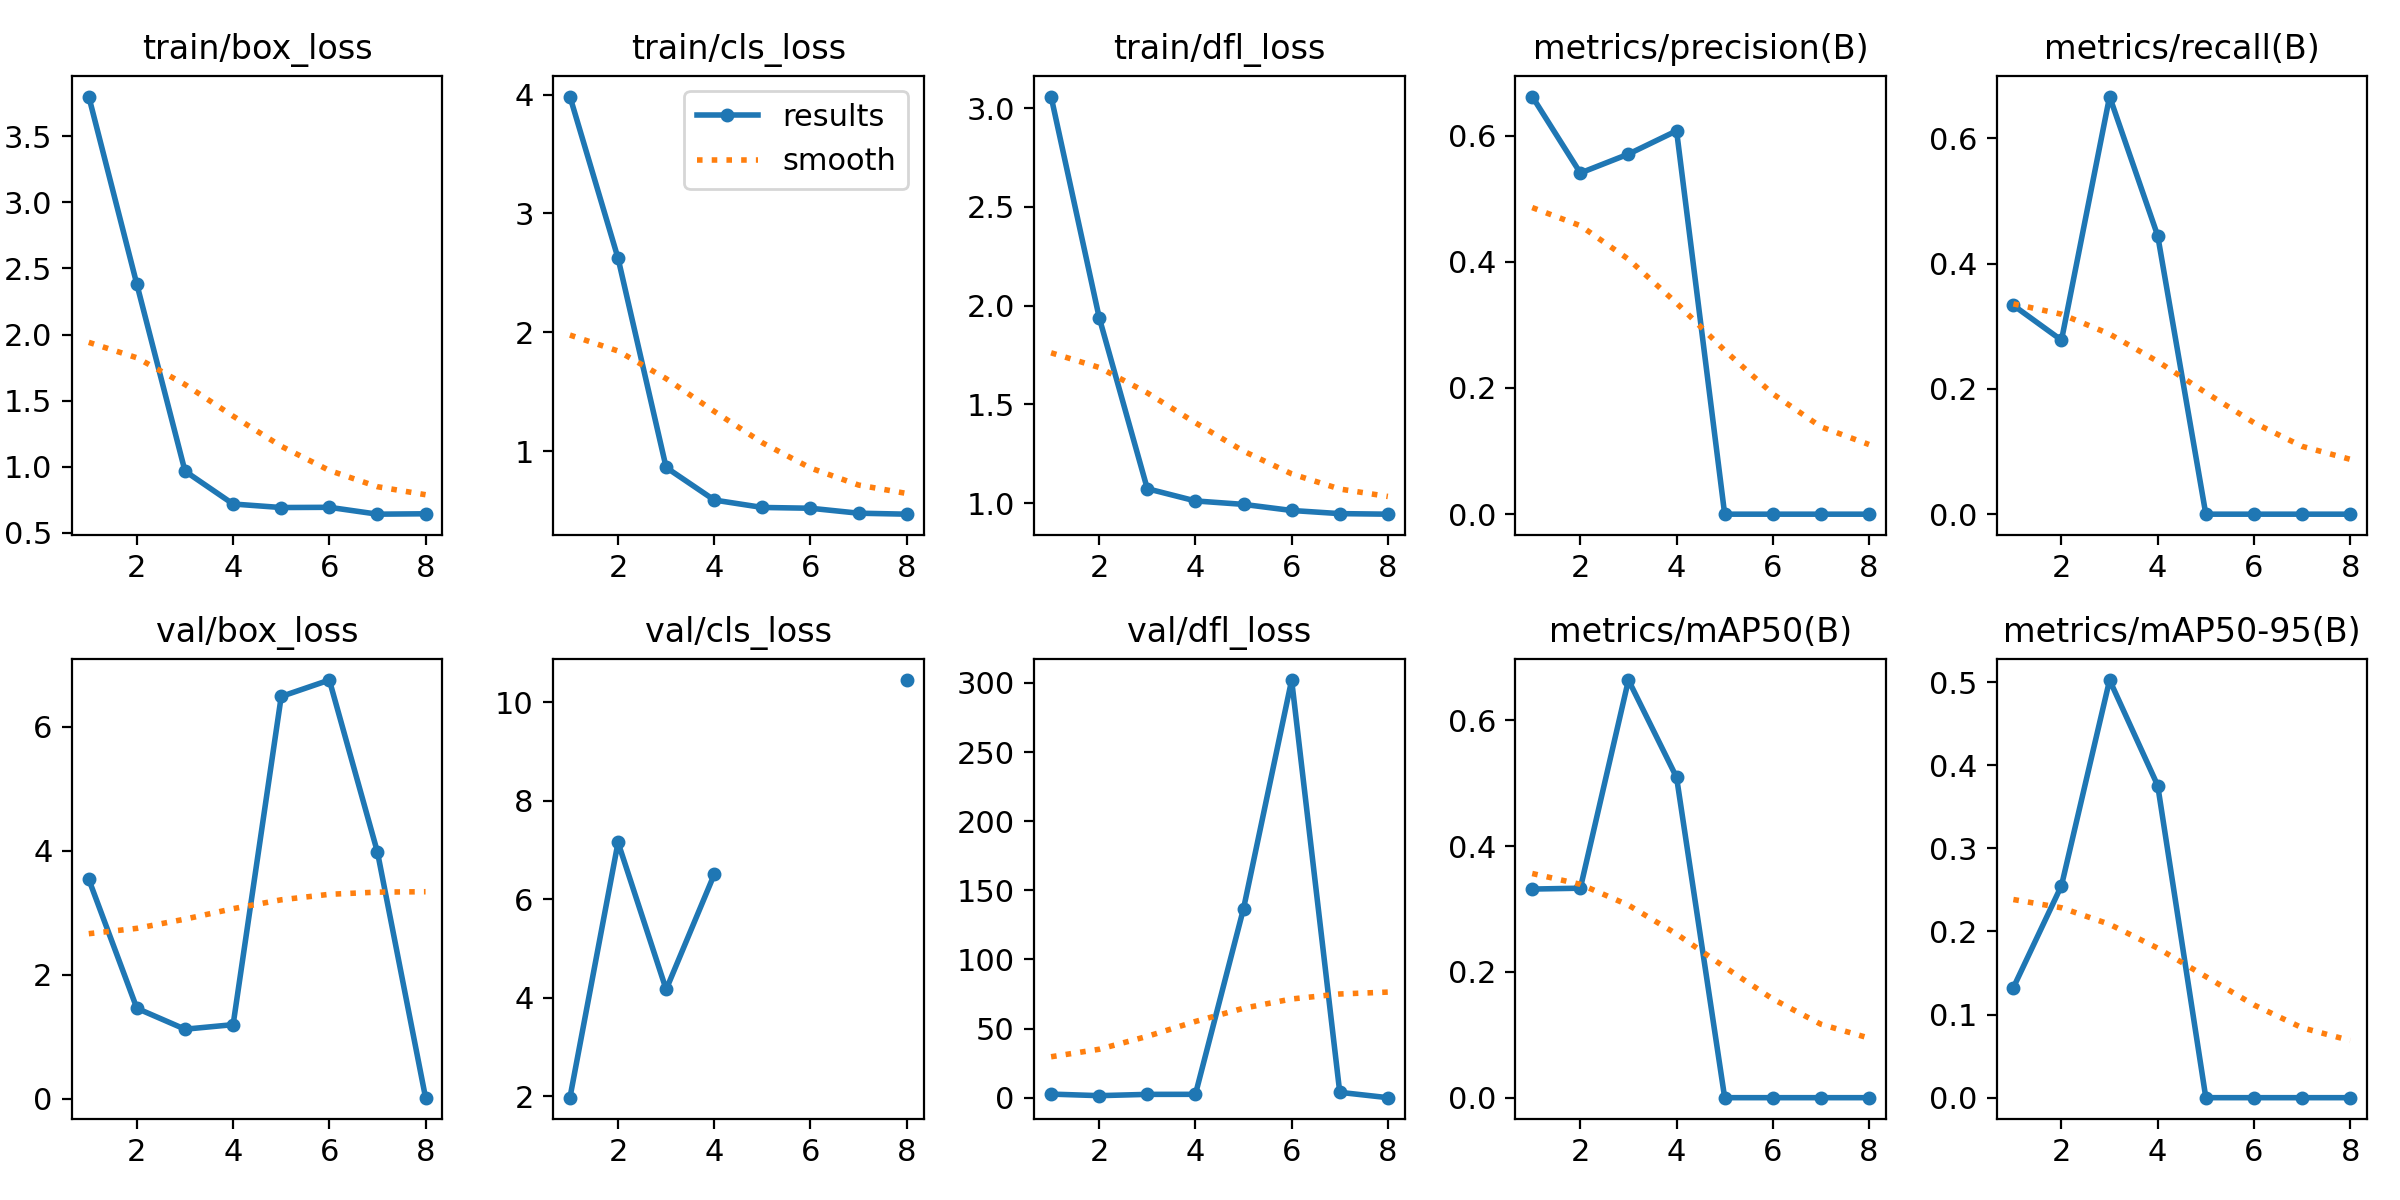

The data file committed next to this chart (first rows):
epoch, time, train/box_loss, train/cls_loss, train/dfl_loss, metrics/precision(B), metrics/recall(B), metrics/mAP50(B), metrics/mAP50-95(B), val/box_loss, val/cls_loss, val/dfl_loss, lr/pg0, lr/pg1, lr/pg2
1, 2.768, 3.801, 3.983, 3.058, 0.6619, 0.3333, 0.3317, 0.1324, 3.537, 1.973, 2.613, 0.0001143, 0.0001143, 0.0001143
2, 6.182, 2.379, 2.624, 1.94, 0.5407, 0.2778, 0.333, 0.2551, 1.457, 7.157, 1.48, 0.0002405, 0.0002405, 0.0002405
3, 10.94, 0.9666, 0.8643, 1.073, 0.5707, 0.6667, 0.664, 0.5024, 1.12, 4.17, 2.418, 0.0003642, 0.0003642, 0.0003642
4, 14.86, 0.7178, 0.5905, 1.011, 0.6076, 0.4444, 0.5093, 0.3755, 1.193, 6.508, 2.447, 0.0004853, 0.0004853, 0.0004853
5, 20.43, 0.6911, 0.5282, 0.9938, 0, 0, 0, 0, 6.485, inf, 136.8, 0.0006039, 0.0006039, 0.0006039
6, 23.74, 0.6928, 0.5216, 0.9629, 0, 0, 0, 0, 6.749, inf, 302.1, 0.0007199, 0.0007199, 0.0007199
7, 27.56, 0.6409, 0.4799, 0.947, 0, 0, 0, 0, 3.976, inf, 3.893, 0.0008334, 0.0008334, 0.0008334
8, 30.38, 0.6438, 0.4717, 0.9442, 0, 0, 0, 0, 0.01612, 10.45, 0.02349, 0.0009443, 0.0009443, 0.0009443
